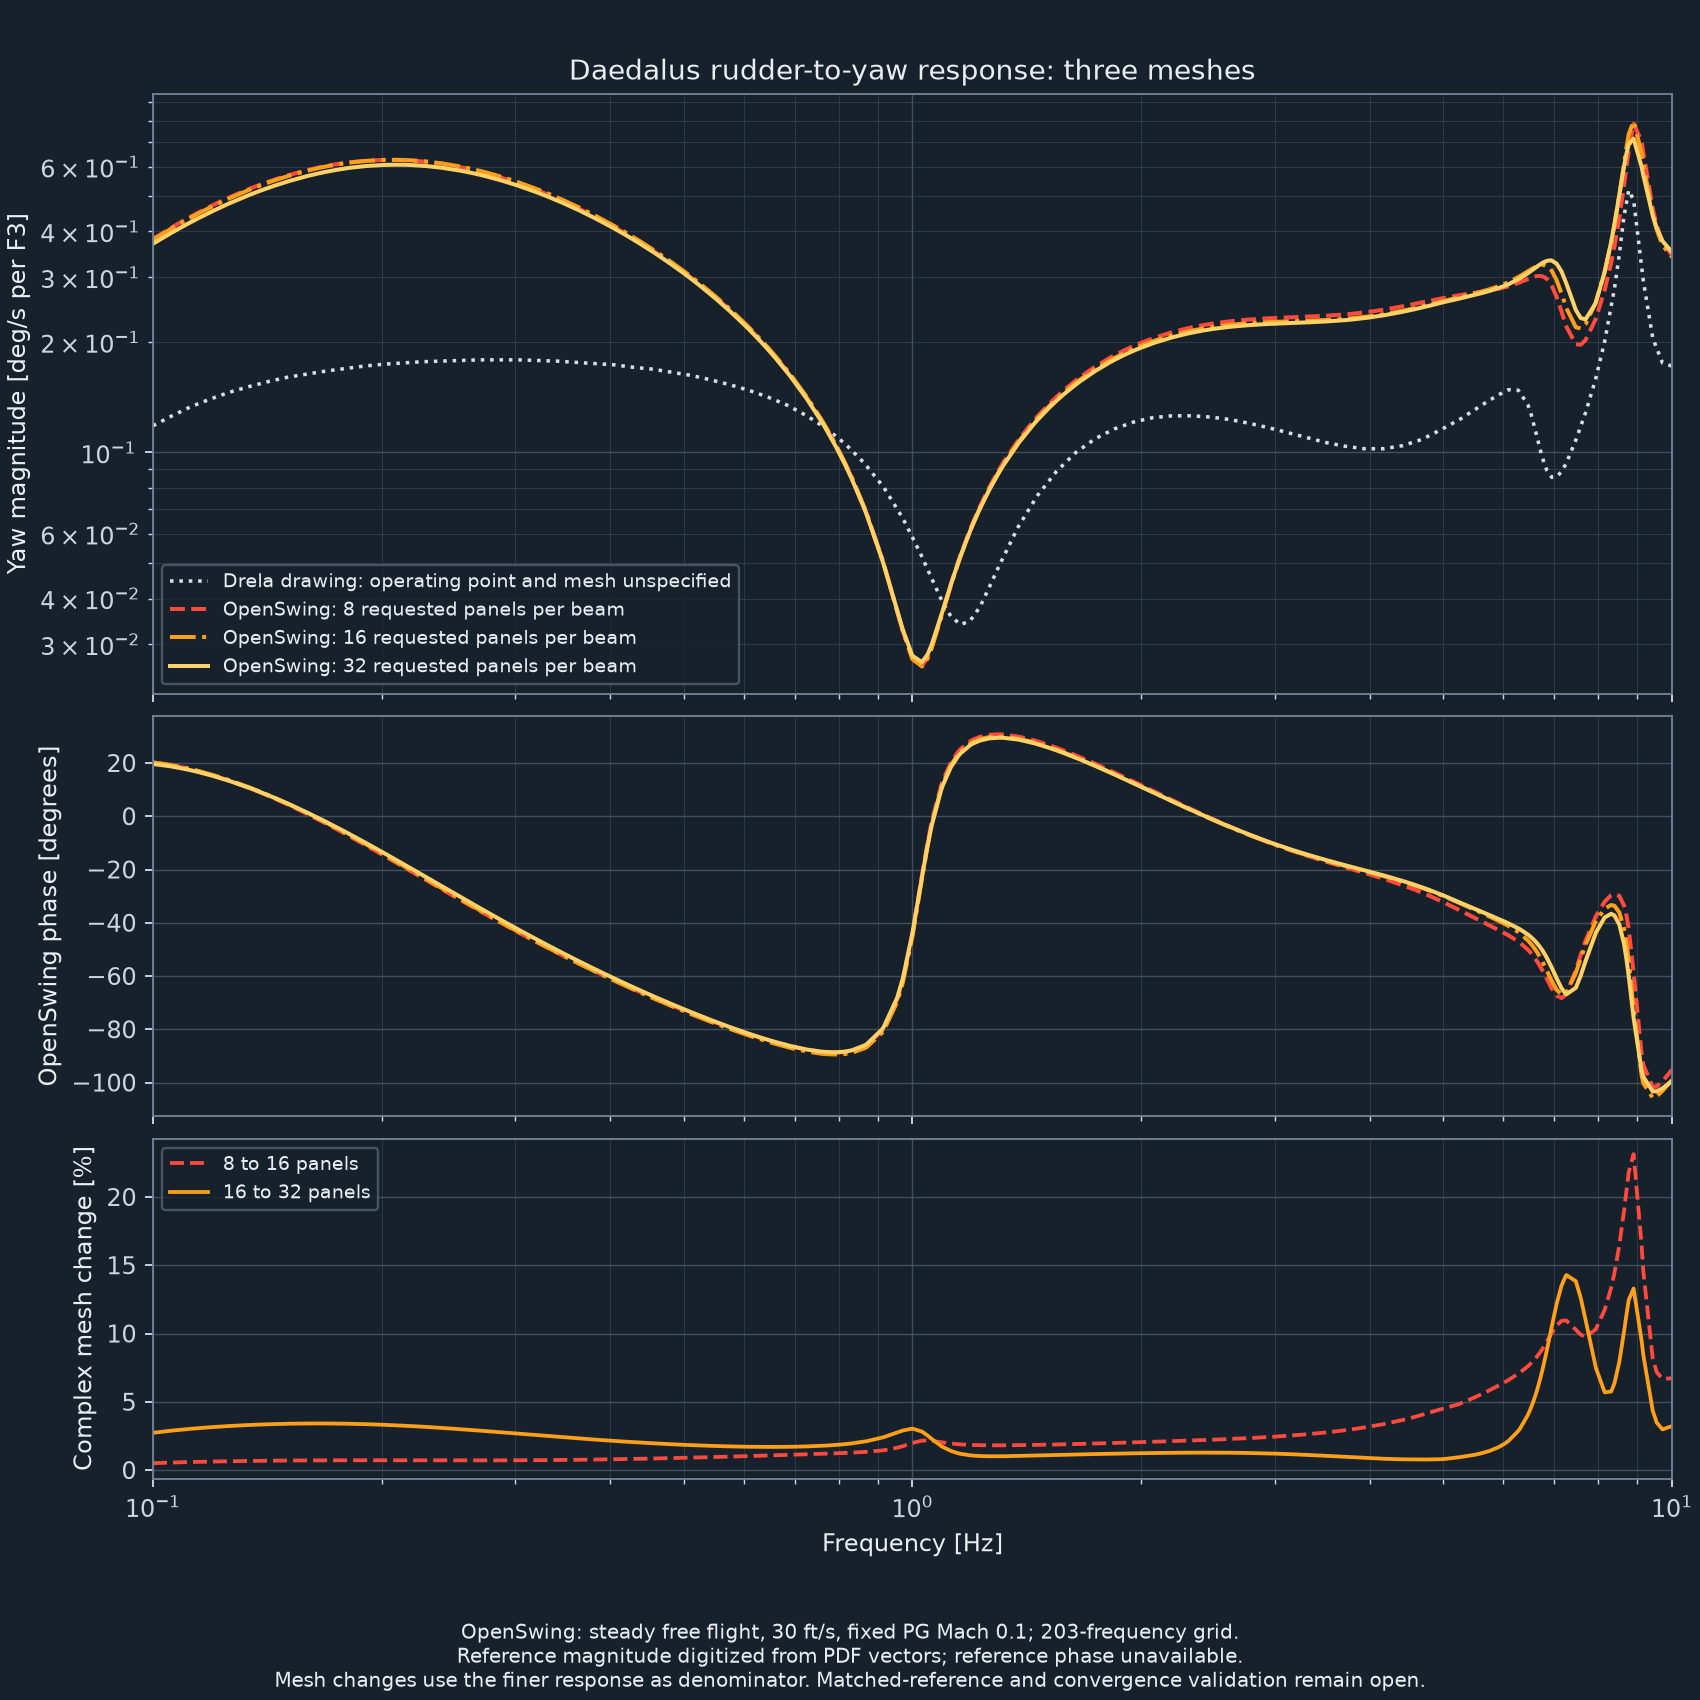

The file beside this chart, header and first rows:
frequency_Hz, mesh8_real_rad_s_per_F3, mesh8_imag_rad_s_per_F3, mesh8_magnitude_deg_s_per_F3, mesh8_phase_deg, mesh8_resolved, mesh16_real_rad_s_per_F3, mesh16_imag_rad_s_per_F3, mesh16_magnitude_deg_s_per_F3, mesh16_phase_deg, mesh16_resolved, mesh32_real_rad_s_per_F3, mesh32_imag_rad_s_per_F3, mesh32_magnitude_deg_s_per_F3, mesh32_phase_deg, mesh32_resolved, mesh8_to_16_relative_complex_change, mesh8_to_16_relative_magnitude_change, mesh16_to_32_relative_complex_change, mesh16_to_32_relative_magnitude_change
0.1, 0.006247, 0.002301, 0.3814, 20.22, True, 0.006216, 0.002286, 0.3795, 20.19, True, 0.006083, 0.00217, 0.3701, 19.63, True, 0.005104, 0.005087, 0.02733, 0.02544
0.1047, 0.006658, 0.002345, 0.4045, 19.4, True, 0.006622, 0.002333, 0.4023, 19.41, True, 0.006467, 0.002213, 0.3916, 18.89, True, 0.005467, 0.005464, 0.02863, 0.02711
0.106, 0.006768, 0.002349, 0.4105, 19.14, True, 0.00673, 0.002338, 0.4082, 19.16, True, 0.00657, 0.002217, 0.3973, 18.65, True, 0.005553, 0.005542, 0.02894, 0.02751
0.1096, 0.007084, 0.002341, 0.4275, 18.29, True, 0.007041, 0.002334, 0.425, 18.34, True, 0.006864, 0.002213, 0.4132, 17.87, True, 0.005781, 0.00572, 0.02976, 0.02859
0.1123, 0.007309, 0.002319, 0.4394, 17.6, True, 0.007265, 0.002314, 0.4368, 17.67, True, 0.007075, 0.002194, 0.4244, 17.23, True, 0.005928, 0.005808, 0.03029, 0.02928
0.1148, 0.007518, 0.002285, 0.4502, 16.91, True, 0.007471, 0.002283, 0.4476, 17, True, 0.00727, 0.002166, 0.4346, 16.59, True, 0.006054, 0.005862, 0.03074, 0.02988
0.119, 0.007861, 0.002203, 0.4677, 15.66, True, 0.00781, 0.002206, 0.465, 15.77, True, 0.00759, 0.002093, 0.4511, 15.42, True, 0.006241, 0.005896, 0.0314, 0.03076
0.1202, 0.007956, 0.002174, 0.4725, 15.28, True, 0.007905, 0.002179, 0.4698, 15.41, True, 0.007679, 0.002067, 0.4557, 15.07, True, 0.006289, 0.005893, 0.03157, 0.03099
0.1259, 0.00839, 0.002003, 0.4942, 13.43, True, 0.008336, 0.002016, 0.4914, 13.59, True, 0.008087, 0.001916, 0.4762, 13.33, True, 0.006491, 0.005817, 0.03228, 0.03193
0.1261, 0.008409, 0.001995, 0.4952, 13.34, True, 0.008355, 0.002007, 0.4923, 13.51, True, 0.008105, 0.001908, 0.4771, 13.24, True, 0.006499, 0.005811, 0.03231, 0.03197
0.1318, 0.008814, 0.001772, 0.5151, 11.37, True, 0.008758, 0.001793, 0.5122, 11.57, True, 0.008486, 0.001708, 0.496, 11.38, True, 0.006663, 0.005637, 0.03287, 0.03269
0.1338, 0.008948, 0.001683, 0.5217, 10.65, True, 0.008892, 0.001707, 0.5188, 10.87, True, 0.008614, 0.001627, 0.5023, 10.7, True, 0.006713, 0.005557, 0.03304, 0.03291
0.138, 0.009217, 0.001478, 0.5348, 9.108, True, 0.009162, 0.001508, 0.532, 9.348, True, 0.008869, 0.001442, 0.5148, 9.236, True, 0.006807, 0.005357, 0.03335, 0.03329
0.1418, 0.009441, 0.001276, 0.5458, 7.698, True, 0.009386, 0.001312, 0.543, 7.959, True, 0.009083, 0.001259, 0.5254, 7.894, True, 0.00688, 0.005147, 0.03358, 0.03356
0.1445, 0.009591, 0.001122, 0.5533, 6.671, True, 0.009538, 0.001162, 0.5505, 6.946, True, 0.009227, 0.001119, 0.5326, 6.916, True, 0.006926, 0.00498, 0.03371, 0.03371
0.1503, 0.009877, 0.0007731, 0.5676, 4.475, True, 0.009828, 0.0008215, 0.565, 4.778, True, 0.009505, 0.0008012, 0.5465, 4.818, True, 0.007009, 0.004588, 0.03394, 0.03393
0.1514, 0.009925, 0.0007062, 0.5701, 4.07, True, 0.009876, 0.0007561, 0.5675, 4.378, True, 0.009551, 0.0007401, 0.5489, 4.431, True, 0.007022, 0.004511, 0.03397, 0.03396
0.1585, 0.01021, 0.0002353, 0.5851, 1.32, True, 0.01017, 0.0002941, 0.5828, 1.657, True, 0.009832, 0.000308, 0.5636, 1.794, True, 0.007096, 0.003955, 0.03412, 0.03403
0.1593, 0.01024, 0.0001808, 0.5866, 1.012, True, 0.0102, 0.0002406, 0.5843, 1.352, True, 0.00986, 0.0002579, 0.5651, 1.498, True, 0.007103, 0.00389, 0.03413, 0.03403
0.166, 0.01043, -0.0002847, 0.5981, -1.563, True, 0.0104, -0.000218, 0.5961, -1.201, True, 0.01006, -0.000172, 0.5765, -0.9797, True, 0.007151, 0.003322, 0.03416, 0.03394
0.169, 0.0105, -0.0004997, 0.6025, -2.724, True, 0.01047, -0.0004304, 0.6007, -2.353, True, 0.01013, -0.0003715, 0.581, -2.099, True, 0.007167, 0.003054, 0.03415, 0.03385
0.1738, 0.01059, -0.0008451, 0.6087, -4.562, True, 0.01057, -0.0007723, 0.6071, -4.179, True, 0.01023, -0.000693, 0.5874, -3.876, True, 0.007187, 0.002619, 0.0341, 0.03367
0.1791, 0.01065, -0.001228, 0.6144, -6.573, True, 0.01064, -0.001152, 0.6131, -6.179, True, 0.0103, -0.001051, 0.5933, -5.824, True, 0.007201, 0.002129, 0.034, 0.03341
0.182, 0.01067, -0.001436, 0.617, -7.661, True, 0.01066, -0.001359, 0.6158, -7.262, True, 0.01033, -0.001246, 0.596, -6.879, True, 0.007206, 0.001859, 0.03393, 0.03324
0.1898, 0.01068, -0.001991, 0.6223, -10.56, True, 0.01068, -0.001913, 0.6216, -10.15, True, 0.01035, -0.00177, 0.6019, -9.702, True, 0.007212, 0.001125, 0.03368, 0.03271
0.1905, 0.01067, -0.002044, 0.6226, -10.84, True, 0.01068, -0.001966, 0.622, -10.43, True, 0.01035, -0.001821, 0.6023, -9.973, True, 0.007212, 0.001053, 0.03365, 0.03265
0.1995, 0.01059, -0.002657, 0.6256, -14.08, True, 0.01061, -0.00258, 0.6255, -13.67, True, 0.0103, -0.002405, 0.6061, -13.14, True, 0.007207, 0.0002177, 0.03328, 0.03192
0.2011, 0.01057, -0.002763, 0.6259, -14.65, True, 0.01059, -0.002687, 0.6258, -14.24, True, 0.01029, -0.002507, 0.6065, -13.7, True, 0.007205, 7.010201289799174e-05, 0.0332, 0.03178
0.2089, 0.01043, -0.003262, 0.6259, -17.37, True, 0.01046, -0.003189, 0.6263, -16.96, True, 0.01017, -0.002987, 0.6074, -16.37, True, 0.007194, 0.0006333, 0.03281, 0.03106
0.2134, 0.01032, -0.003531, 0.6251, -18.88, True, 0.01036, -0.003461, 0.6258, -18.48, True, 0.01009, -0.003249, 0.6072, -17.85, True, 0.007186, 0.001023, 0.03256, 0.03063
0.2188, 0.01018, -0.003844, 0.6235, -20.69, True, 0.01022, -0.003778, 0.6244, -20.29, True, 0.009964, -0.003554, 0.6061, -19.63, True, 0.007175, 0.001484, 0.03225, 0.03009
0.2261, 0.009957, -0.004242, 0.6201, -23.08, True, 0.01001, -0.004182, 0.6214, -22.68, True, 0.009769, -0.003945, 0.6037, -21.99, True, 0.007161, 0.002085, 0.0318, 0.02934
0.2291, 0.009859, -0.004393, 0.6184, -24.02, True, 0.009911, -0.004336, 0.6198, -23.63, True, 0.009683, -0.004094, 0.6023, -22.92, True, 0.007155, 0.002319, 0.03162, 0.02903
0.2396, 0.009479, -0.004885, 0.611, -27.27, True, 0.00954, -0.004839, 0.6129, -26.9, True, 0.009341, -0.004586, 0.5962, -26.15, True, 0.007137, 0.003107, 0.03093, 0.02793
0.2399, 0.00947, -0.004895, 0.6108, -27.34, True, 0.009531, -0.00485, 0.6127, -26.97, True, 0.009333, -0.004596, 0.5961, -26.22, True, 0.007136, 0.003124, 0.03091, 0.02791
0.2512, 0.009023, -0.005344, 0.6009, -30.64, True, 0.00909, -0.005311, 0.6032, -30.3, True, 0.008924, -0.00505, 0.5875, -29.51, True, 0.007124, 0.003887, 0.03015, 0.02673
0.254, 0.008908, -0.005443, 0.5981, -31.42, True, 0.008977, -0.005413, 0.6006, -31.09, True, 0.008818, -0.005151, 0.5851, -30.29, True, 0.007122, 0.004062, 0.02996, 0.02645
0.263, 0.008528, -0.005732, 0.5887, -33.91, True, 0.008599, -0.005712, 0.5915, -33.6, True, 0.008463, -0.00545, 0.5767, -32.78, True, 0.00712, 0.004595, 0.02934, 0.02554
0.2694, 0.008254, -0.005909, 0.5816, -35.6, True, 0.008326, -0.005895, 0.5845, -35.3, True, 0.008206, -0.005634, 0.5703, -34.47, True, 0.007122, 0.004941, 0.0289, 0.02491
0.2754, 0.007996, -0.006055, 0.5747, -37.13, True, 0.008068, -0.006048, 0.5777, -36.86, True, 0.007962, -0.005788, 0.564, -36.02, True, 0.007128, 0.005242, 0.02849, 0.02434
0.2884, 0.007439, -0.00631, 0.5589, -40.31, True, 0.007509, -0.006316, 0.5622, -40.07, True, 0.00743, -0.006063, 0.5494, -39.21, True, 0.007151, 0.005819, 0.02762, 0.02315
0.302, 0.006866, -0.006497, 0.5416, -43.42, True, 0.006932, -0.006515, 0.5451, -43.22, True, 0.006878, -0.006272, 0.5333, -42.36, True, 0.007192, 0.006322, 0.02673, 0.022
0.3026, 0.006841, -0.006504, 0.5408, -43.55, True, 0.006907, -0.006522, 0.5443, -43.36, True, 0.006854, -0.00628, 0.5326, -42.5, True, 0.007194, 0.006342, 0.02669, 0.02195
0.3162, 0.006288, -0.006619, 0.5231, -46.47, True, 0.006349, -0.006647, 0.5266, -46.32, True, 0.006316, -0.006417, 0.5159, -45.45, True, 0.007253, 0.006748, 0.02584, 0.02089
0.3207, 0.006112, -0.006643, 0.5172, -47.38, True, 0.006171, -0.006674, 0.5208, -47.24, True, 0.006144, -0.006448, 0.5103, -46.38, True, 0.007275, 0.006862, 0.02557, 0.02057
0.3311, 0.005714, -0.006677, 0.5035, -49.45, True, 0.005767, -0.006714, 0.5071, -49.34, True, 0.005753, -0.006498, 0.4973, -48.48, True, 0.007334, 0.007096, 0.02496, 0.01984
0.3402, 0.005381, -0.006684, 0.4916, -51.16, True, 0.00543, -0.006725, 0.4952, -51.08, True, 0.005425, -0.006518, 0.4859, -50.23, True, 0.007391, 0.007264, 0.02445, 0.01925
0.3467, 0.00515, -0.006676, 0.4831, -52.35, True, 0.005195, -0.006721, 0.4867, -52.29, True, 0.005197, -0.00652, 0.4777, -51.44, True, 0.007437, 0.007366, 0.02409, 0.01885
0.3605, 0.004686, -0.006633, 0.4653, -54.76, True, 0.004724, -0.006682, 0.4688, -54.74, True, 0.004736, -0.006495, 0.4605, -53.9, True, 0.007541, 0.007535, 0.02337, 0.01806
0.3631, 0.004604, -0.006621, 0.4621, -55.19, True, 0.00464, -0.006671, 0.4656, -55.18, True, 0.004654, -0.006486, 0.4574, -54.34, True, 0.007562, 0.00756, 0.02324, 0.01793
0.3802, 0.004081, -0.006517, 0.4406, -57.95, True, 0.004108, -0.00657, 0.444, -57.99, True, 0.004132, -0.006401, 0.4365, -57.16, True, 0.007709, 0.007678, 0.02243, 0.01708
0.3821, 0.004025, -0.006503, 0.4382, -58.24, True, 0.004051, -0.006556, 0.4416, -58.29, True, 0.004076, -0.006389, 0.4342, -57.46, True, 0.007726, 0.007687, 0.02234, 0.01699
0.3981, 0.003584, -0.006369, 0.4187, -60.63, True, 0.003602, -0.006424, 0.422, -60.72, True, 0.003633, -0.00627, 0.4152, -59.91, True, 0.007878, 0.007725, 0.02165, 0.0163
0.4049, 0.003407, -0.006304, 0.4106, -61.61, True, 0.003422, -0.006359, 0.4138, -61.71, True, 0.003456, -0.006211, 0.4072, -60.91, True, 0.007946, 0.007724, 0.02138, 0.01603
0.4169, 0.003117, -0.006182, 0.3967, -63.24, True, 0.003126, -0.006237, 0.3997, -63.38, True, 0.003162, -0.006098, 0.3936, -62.59, True, 0.008068, 0.007702, 0.02092, 0.01559
0.4296, 0.002829, -0.006041, 0.3822, -64.91, True, 0.002833, -0.006096, 0.3852, -65.08, True, 0.002872, -0.005967, 0.3794, -64.3, True, 0.008203, 0.007651, 0.02046, 0.01517
0.4365, 0.002681, -0.005961, 0.3745, -65.78, True, 0.002682, -0.006016, 0.3774, -65.97, True, 0.002722, -0.005891, 0.3718, -65.2, True, 0.008278, 0.007612, 0.02023, 0.01496
0.4553, 0.002313, -0.005735, 0.3543, -68.04, True, 0.002307, -0.005787, 0.357, -68.27, True, 0.002349, -0.005674, 0.3519, -67.51, True, 0.008487, 0.007476, 0.01965, 0.01445
0.4571, 0.002279, -0.005712, 0.3524, -68.25, True, 0.002272, -0.005764, 0.355, -68.48, True, 0.002315, -0.005652, 0.35, -67.73, True, 0.008508, 0.00746, 0.0196, 0.0144
0.4786, 0.001911, -0.005439, 0.3303, -70.64, True, 0.001898, -0.005488, 0.3327, -70.92, True, 0.001941, -0.005388, 0.3281, -70.19, True, 0.008755, 0.007248, 0.01902, 0.01391
... 143 more rows
